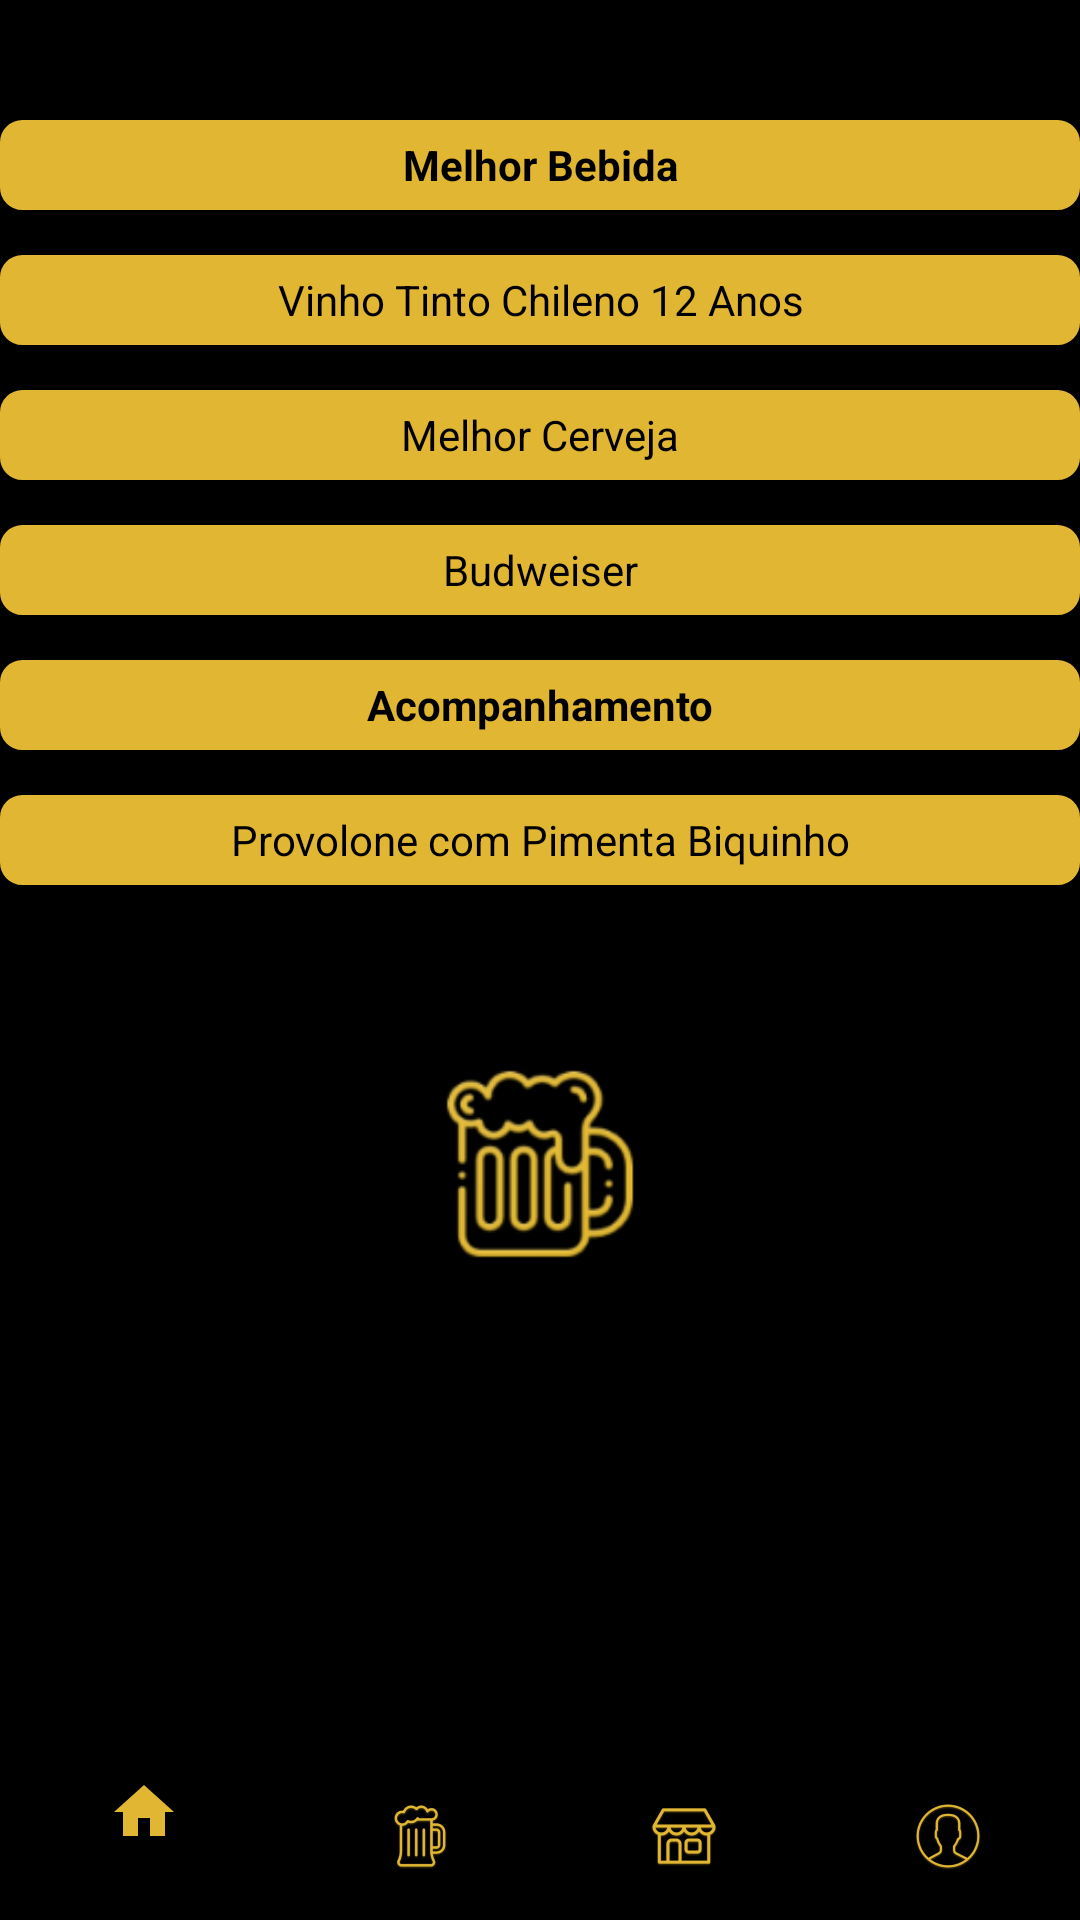

Android layout source for this screen:
<!-- AndroidManifest.xml: application theme AppTheme -->
<!-- res/layout/activity_goro_tips.xml -->
<?xml version="1.0" encoding="utf-8"?>
<android.support.constraint.ConstraintLayout xmlns:android="http://schemas.android.com/apk/res/android"
    xmlns:app="http://schemas.android.com/apk/res-auto"
    xmlns:tools="http://schemas.android.com/tools"
    android:id="@+id/container"
    android:layout_width="match_parent"
    android:layout_height="match_parent"
    android:layout_margin="20dp"
    tools:context=".GoroTipsActivity">

    <LinearLayout
        android:layout_width="match_parent"
        android:layout_height="match_parent"
        android:orientation="vertical">

        <TextView
            android:layout_width="match_parent"
            android:layout_height="30dp"
            android:layout_marginTop="40dp"
            android:background="@drawable/round_rect_shape_yellow"
            android:gravity="center"
            android:text="Melhor Bebida"
            android:textColor="@color/primaryColor"
            android:textStyle="bold" />

        <TextView
            android:layout_width="match_parent"
            android:layout_height="30dp"
            android:layout_marginTop="15dp"
            android:background="@drawable/round_rect_shape_yellow"
            android:gravity="center"
            android:text="Vinho Tinto Chileno 12 Anos"
            android:textColor="@color/primaryColor" />

        <TextView
            android:layout_width="match_parent"
            android:layout_height="30dp"
            android:layout_marginTop="15dp"
            android:background="@drawable/round_rect_shape_yellow"
            android:gravity="center"
            android:text="Melhor Cerveja"
            android:textColor="@color/primaryColor" />

        <TextView
            android:layout_width="match_parent"
            android:layout_height="30dp"
            android:layout_marginTop="15dp"
            android:background="@drawable/round_rect_shape_yellow"
            android:gravity="center"
            android:text="Budweiser"
            android:textColor="@color/primaryColor" />

        <TextView
            android:layout_width="match_parent"
            android:layout_height="30dp"
            android:layout_marginTop="15dp"
            android:background="@drawable/round_rect_shape_yellow"
            android:gravity="center"
            android:text="Acompanhamento"
            android:textColor="@color/primaryColor"
            android:textStyle="bold" />

        <TextView
            android:layout_width="match_parent"
            android:layout_height="30dp"
            android:layout_marginTop="15dp"
            android:background="@drawable/round_rect_shape_yellow"
            android:gravity="center"
            android:text="Provolone com Pimenta Biquinho"
            android:textColor="@color/primaryColor" />

        <ImageView
            android:layout_width="106dp"
            android:layout_height="106dp"
            android:layout_gravity="center"
            android:layout_marginTop="40dp"
            android:background="@mipmap/ic_beer" />

    </LinearLayout>

    <android.support.design.widget.BottomNavigationView
        android:id="@+id/navigation"
        android:layout_width="0dp"
        android:layout_height="wrap_content"
        android:layout_marginEnd="0dp"
        android:layout_marginStart="0dp"
        android:background="?android:attr/windowBackground"
        android:foregroundGravity="center_vertical"
        app:itemIconTint="@color/secondaryColor"
        app:layout_constraintBottom_toBottomOf="parent"
        app:layout_constraintLeft_toLeftOf="parent"
        app:layout_constraintRight_toRightOf="parent"
        app:menu="@menu/navigation" />

</android.support.constraint.ConstraintLayout>
<!-- resources referenced by this layout -->
<resources>
  <color name="primaryColor">#000000</color>
  <color name="secondaryColor">#E1B633</color>
  <!-- drawable round_rect_shape_yellow (drawable) -->
  <?xml version="1.0" encoding="utf-8"?>
  <shape xmlns:android="http://schemas.android.com/apk/res/android"
      android:shape="rectangle">
  
      <solid android:color="@color/secondaryColor" />
  
      <corners
          android:bottomLeftRadius="5dp"
          android:bottomRightRadius="5dp"
          android:topLeftRadius="5dp"
          android:topRightRadius="5dp" />
  
      <stroke
          android:width="5dp"
          android:color="@color/secondaryColor" />
  
  </shape>
  <!-- mipmap ic_beer: png bitmap (mipmap-hdpi, 5423 bytes) -->
  <style name="AppTheme" parent="Theme.AppCompat.Light.NoActionBar">
          
          <item name="colorPrimary">@color/primaryColor</item>
          <item name="colorPrimaryDark">@color/primaryColor</item>
          <item name="colorAccent">@color/secondaryColor</item>
          <item name="android:windowBackground">@color/primaryColor</item>
      </style>
</resources>
